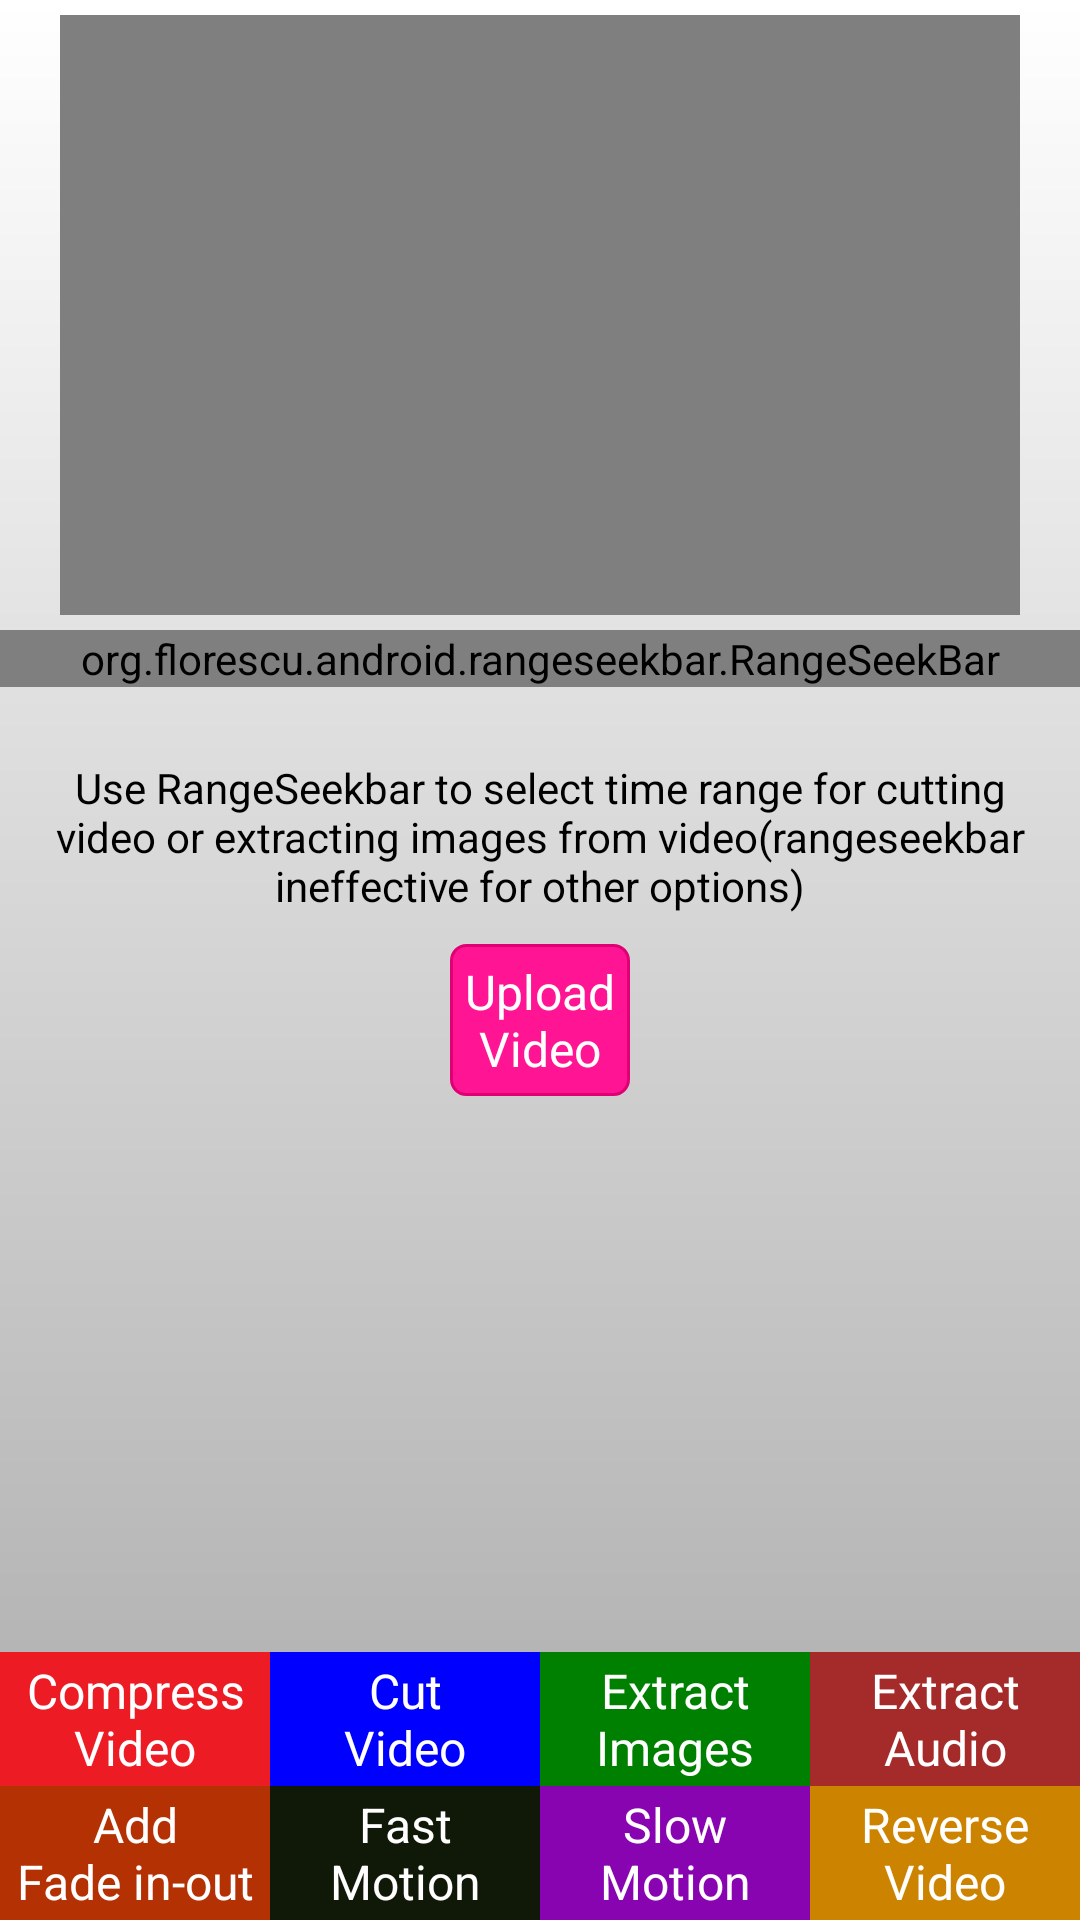

Reconstruct the res/layout file that produces this screen, plus the resources it refers to.
<!-- AndroidManifest.xml: application theme AppTheme -->
<!-- res/layout/activity_main.xml -->
<?xml version="1.0" encoding="utf-8"?>

<ScrollView xmlns:android="http://schemas.android.com/apk/res/android"
    xmlns:app="http://schemas.android.com/apk/res-auto"
    xmlns:rsb="http://schemas.android.com/apk/res-auto"
    android:id="@+id/mainlayout"
    android:layout_width="match_parent"
    android:layout_height="match_parent"
    android:fadeScrollbars="false"
    android:layout_weight="1"
    android:fillViewport="true">

    <RelativeLayout


        android:layout_width="match_parent"
        android:layout_height="wrap_content">

        <VideoView
            android:id="@+id/videoView"
            android:layout_width="match_parent"
            android:layout_height="@dimen/dp200"
            android:layout_centerHorizontal="true"
            android:layout_marginLeft="@dimen/dp20"
            android:layout_marginRight="@dimen/dp20"
            android:layout_marginTop="@dimen/dp5" />


        <org.florescu.android.rangeseekbar.RangeSeekBar
            android:id="@+id/rangeSeekBar"
            android:layout_width="match_parent"
            android:layout_height="wrap_content"
            android:layout_below="@+id/videoView"
            android:layout_marginTop="@dimen/dp5"
            app:showLabels="false"
            rsb:activeColor="#ED1C24"
            rsb:barHeight="1dp"
            rsb:textAboveThumbsColor="#000000" />

        <TextView
            android:id="@+id/tvLeft"
            android:layout_width="wrap_content"
            android:layout_height="wrap_content"
            android:layout_alignLeft="@+id/rangeSeekBar"
            android:layout_alignStart="@+id/rangeSeekBar"
            android:layout_below="@+id/rangeSeekBar"
            android:textColor="#000000" />

        <TextView
            android:id="@+id/tvRight"
            android:layout_width="wrap_content"
            android:layout_height="wrap_content"
            android:layout_alignEnd="@+id/rangeSeekBar"
            android:layout_alignRight="@+id/rangeSeekBar"
            android:layout_below="@+id/rangeSeekBar"
            android:textColor="#000000" />

        <TextView
            android:id="@+id/tvInstructions"
            android:layout_width="wrap_content"
            android:layout_height="wrap_content"
            android:layout_below="@+id/tvRight"
            android:layout_centerHorizontal="true"
            android:layout_margin="@dimen/dp5"
            android:gravity="center"
            android:text="@string/rangeSeekBarText"
            android:textColor="#000000" />

        <TextView
            android:id="@+id/uploadVideo"
            android:layout_width="wrap_content"
            android:layout_height="wrap_content"
            android:layout_below="@+id/tvInstructions"
            android:layout_centerHorizontal="true"
            android:layout_marginTop="@dimen/dp5"
            android:background="@drawable/upload_video_selector"
            android:gravity="center"
            android:padding="@dimen/dp5"
            android:text="@string/uploadVideo"
            android:textColor="#FFFFFF"
            android:textSize="@dimen/sp16" />

        <TableLayout
            android:id="@+id/footer"
            android:layout_width="match_parent"
            android:layout_height="wrap_content"
            android:layout_alignParentBottom="true"
            android:layout_below="@+id/uploadVideo"
            android:layout_marginTop="@dimen/dp5"
            android:gravity="center_horizontal|bottom"
            android:orientation="horizontal">

            <TableRow>

                <TextView
                    android:id="@+id/compressVideo"
                    android:layout_width="0dp"
                    android:layout_height="match_parent"
                    android:layout_weight="1"
                    android:background="@drawable/compress_video_selector"
                    android:gravity="center"
                    android:padding="@dimen/dp2"
                    android:text="@string/compressVideo"
                    android:textColor="#FFFFFF"
                    android:textSize="@dimen/sp16" />

                <TextView
                    android:id="@+id/cropVideo"
                    android:layout_width="0dp"
                    android:layout_height="match_parent"
                    android:layout_weight="1"
                    android:background="@drawable/crop_video_selector"
                    android:gravity="center"
                    android:padding="@dimen/dp2"
                    android:text="@string/cutVideo"
                    android:textColor="#FFFFFF"
                    android:textSize="@dimen/sp16" />

                <TextView
                    android:id="@+id/extractImages"
                    android:layout_width="0dp"
                    android:layout_height="match_parent"
                    android:layout_weight="1"
                    android:background="@drawable/extract_images_selector"
                    android:gravity="center"
                    android:padding="@dimen/dp2"
                    android:text="@string/extractImages"
                    android:textColor="#FFFFFF"
                    android:textSize="@dimen/sp16" />

                <TextView
                    android:id="@+id/extractAudio"
                    android:layout_width="0dp"
                    android:layout_height="match_parent"
                    android:layout_weight="1"
                    android:background="@drawable/extract_audio_selector"
                    android:gravity="center"
                    android:padding="@dimen/dp2"
                    android:text="@string/extractAudio"
                    android:textColor="#FFFFFF"
                    android:textSize="@dimen/sp16" />
            </TableRow>

            <TableRow>

                <TextView
                    android:id="@+id/fadeEffect"
                    android:layout_width="0dp"
                    android:layout_height="match_parent"
                    android:layout_weight="1"
                    android:background="@drawable/fade_video_selector"
                    android:gravity="center"
                    android:padding="@dimen/dp2"
                    android:text="@string/addFade"
                    android:textColor="#FFFFFF"
                    android:textSize="@dimen/sp16" />

                <TextView
                    android:id="@+id/increaseSpeed"
                    android:layout_width="0dp"
                    android:layout_height="match_parent"
                    android:layout_weight="1"
                    android:background="@drawable/increase_speed_selector"
                    android:gravity="center"
                    android:padding="@dimen/dp2"
                    android:text="@string/increaseSpeed"
                    android:textColor="#FFFFFF"
                    android:textSize="@dimen/sp16" />

                <TextView
                    android:id="@+id/decreaseSpeed"
                    android:layout_width="0dp"
                    android:layout_height="match_parent"
                    android:layout_weight="1"
                    android:background="@drawable/slow_video_selector"
                    android:gravity="center"
                    android:padding="@dimen/dp2"
                    android:text="@string/decreaseSpeed"
                    android:textColor="#FFFFFF"
                    android:textSize="@dimen/sp16" />

                <TextView
                    android:id="@+id/reverseVideo"
                    android:layout_width="0dp"
                    android:layout_height="match_parent"
                    android:layout_weight="1"
                    android:background="@drawable/reverse_video_selector"
                    android:gravity="center"
                    android:padding="@dimen/dp2"
                    android:text="@string/reverseVideo"
                    android:textColor="#FFFFFF"
                    android:textSize="@dimen/sp16" />
            </TableRow>
        </TableLayout>


    </RelativeLayout>
</ScrollView>
<!-- resources referenced by this layout -->
<resources>
  <dimen name="dp2">2dp</dimen>
  <dimen name="dp20">17dp</dimen>
  <dimen name="dp200">172dp</dimen>
  <dimen name="dp5">4dp</dimen>
  <dimen name="sp16">14sp</dimen>
  <string name="addFade">Add\nFade in-out</string>
  <string name="compressVideo">Compress\nVideo</string>
  <string name="cutVideo">Cut\nVideo</string>
  <string name="decreaseSpeed">Slow\nMotion</string>
  <string name="extractAudio">Extract\nAudio</string>
  <string name="extractImages">Extract\nImages</string>
  <string name="increaseSpeed">Fast\nMotion</string>
  <string name="rangeSeekBarText">Use RangeSeekbar to select time range for cutting video or extracting images from video(rangeseekbar ineffective for other options)</string>
  <string name="reverseVideo">Reverse\nVideo</string>
  <string name="uploadVideo">Upload\nVideo</string>
  <!-- drawable compress_video_pressed (drawable) -->
  <?xml version="1.0" encoding="UTF-8"?>
  
  <shape xmlns:android="http://schemas.android.com/apk/res/android"
      android:shape="rectangle">
      <solid android:color="#A40000" />
  </shape>
  <!-- drawable crop_video_pressed (drawable) -->
  <?xml version="1.0" encoding="UTF-8"?>
  
  <shape xmlns:android="http://schemas.android.com/apk/res/android"
      android:shape="rectangle">
      <solid android:color="#00008B" />
  </shape>
  <!-- drawable crop_video_unpressed (drawable) -->
  <?xml version="1.0" encoding="UTF-8"?>
  
  <shape xmlns:android="http://schemas.android.com/apk/res/android"
      android:shape="rectangle">
      <solid android:color="#0000FF" />
  </shape>
  <!-- drawable crop_audio_pressed (drawable) -->
  <?xml version="1.0" encoding="UTF-8"?>
  
  <shape xmlns:android="http://schemas.android.com/apk/res/android"
      android:shape="rectangle">
      <solid android:color="#800000" />
  </shape>
  <!-- drawable crop_audio_unpressed (drawable) -->
  <?xml version="1.0" encoding="UTF-8"?>
  
  <shape xmlns:android="http://schemas.android.com/apk/res/android"
      android:shape="rectangle">
      <solid android:color="#A52A2A" />
  </shape>
  <!-- drawable extract_images_pressed (drawable) -->
  <?xml version="1.0" encoding="UTF-8"?>
  
  <shape xmlns:android="http://schemas.android.com/apk/res/android"
      android:shape="rectangle">
      <solid android:color="#006400" />
  </shape>
  <!-- drawable extract_images_unpressed (drawable) -->
  <?xml version="1.0" encoding="UTF-8"?>
  
  <shape xmlns:android="http://schemas.android.com/apk/res/android"
      android:shape="rectangle">
      <solid android:color="#008000" />
  </shape>
  <!-- drawable fade_effect_pressed (drawable) -->
  <?xml version="1.0" encoding="UTF-8"?>
  
  <shape xmlns:android="http://schemas.android.com/apk/res/android"
      android:shape="rectangle">
      <solid android:color="#752004" />
  </shape>
  <!-- drawable fade_effect_unpressed (drawable) -->
  <?xml version="1.0" encoding="UTF-8"?>
  
  <shape xmlns:android="http://schemas.android.com/apk/res/android"
      android:shape="rectangle">
      <solid android:color="#B43104" />
  </shape>
  <!-- drawable increase_speed_pressed (drawable) -->
  <?xml version="1.0" encoding="UTF-8"?>
  
  <shape xmlns:android="http://schemas.android.com/apk/res/android"
      android:shape="rectangle">
      <solid android:color="#000000" />
  </shape>
  <!-- drawable increase_speed_unpressed (drawable) -->
  <?xml version="1.0" encoding="UTF-8"?>
  
  <shape xmlns:android="http://schemas.android.com/apk/res/android"
      android:shape="rectangle">
      <solid android:color="#101907" />
  </shape>
  <!-- drawable slow_video_pressed (drawable) -->
  <?xml version="1.0" encoding="UTF-8"?>
  
  <shape xmlns:android="http://schemas.android.com/apk/res/android"
      android:shape="rectangle">
      <solid android:color="#6A0888" />
  
  
  </shape>
  <color name="colorPrimary">#ED1C24</color>
  <color name="colorPrimaryDark">#8B0000</color>
  <color name="colorAccent">#FF4081</color>
</resources>
